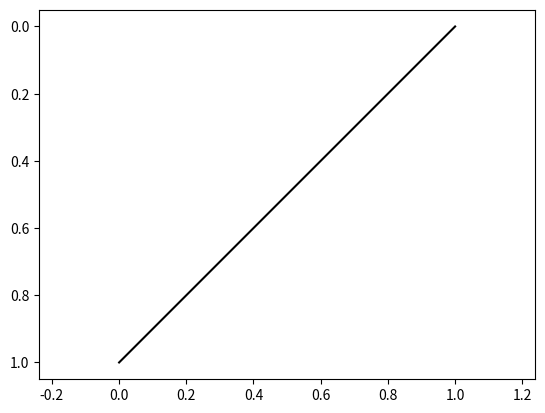

Write Python code to recreate this figure.
import numpy as np
import numpy.linalg as la
import matplotlib.pyplot as plt

class Polygon(object):
    def __init__(self, vset, eset):
        # vset: 3xNv 3d point set
        # eset: edge set, 2xNe int pair set, each col
        # indicates two vertices that are connected
        self.vset = vset
        self.eset = eset
        self.edge_color = None

def get_unit_cube():
    vset = [[0,0,0], [1,0,0], [1,1,0], [0,1,0],
            [0,0,1], [1,0,1], [1,1,1], [0,1,1]]
    vset = np.array(vset, dtype=np.float32).transpose((1,0))
    eset = [[0,1], [1,2], [2,3], [3,0],
            [0,4], [1,5], [2,6], [3,7],
            [4,5], [5,6], [6,7], [7,4]]
    eset = np.array(eset, dtype=np.int32).transpose((1, 0))
    edge_color = np.zeros((3, eset.shape[1]), dtype=np.float32)
    edge_color[:, 0] = [1, 0, 0]
    edge_color[:, 3] = [0, 1, 0]
    edge_color[:, 4] = [0, 0, 1]
    cube = Polygon(vset, eset)
    cube.edge_color = edge_color
    return cube

def draw_segment_2d(ax, p1, p2, color):
    # p1, p2: (x, y)
    # color: (r, g, b)
    xs = [p1[0], p2[0]]
    ys = [p1[1], p2[1]]
    ax.plot(xs, ys, c=color)

def get_look_at_matrix(eye, at):
    # eye, at: 3d point coordinate, cartesian, np array of shape (3,)
    # return : np array of shape (3, 4)
    
    # camera system axes in world coordinate
    cz = at - eye
    cz = cz / la.norm(cz)
    up = np.array([0, 0, 1], dtype=np.float32)
    cx = np.cross(cz, up)
    cx = cx / la.norm(cx)
    cy = np.cross(cz, cx)
    cy = cy / la.norm(cy)

    # last column of projection matrix
    t = -eye

    # put together
    R = np.stack((cx, cy, cz), axis=0)
    Rt = np.stack((R, t), axis=1)
    return Rt
    
def get_camera_matrix(f=3.5):
    # f: focal length, in cm
    # return: transformation from camera coordinate 
    # to image plane coordinate (not pixel coordinate!),
    # np array of shape (3, 3)
    camera_matrix = np.array([[f, 0, 0], [0, f, 0], [0, 0, 1]], dtype=np.float32)
    return camera_matrix

def get_image_matrix(f=3.5, aov_w=60, aov_h=60, img_w=600, img_h=600):
    # f: focal length, in cm
    # aov_w, aov_h: angle of view, in degrees
    # img_w, img_h: image size in pixel
    # return: transformation from image plane coordinate
    # to image pixel coordinate, 
    # np array of shape (3, 3)
    ax = img_w / (2.0*f) * np.cos(np.deg2rad(aov_w) / 2.0)
    ay = img_h / (2.0*f) * np.cos(np.deg2rad(aov_h) / 2.0)
    bx = img_w / 2.0
    by = img_h / 2.0
    image_matrix = np.array([[ax, 0, bx], [0, ay, by], [0, 0, 1]], dtype=np.float32)
    return image_matrix



 
# test
fig = plt.figure()
ax = fig.add_subplot(111)
ax.invert_yaxis()
ax.axis('equal')
p1 = (1, 0)
p2 = (0, 1)
color = (0, 0, 0)
draw_segment_2d(ax, p1, p2, color)
plt.show()
